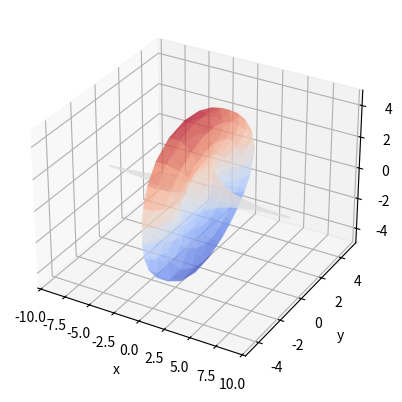

Write the Python code that produced this figure.
import numpy as np
import matplotlib.pyplot as plt
import mpl_toolkits.mplot3d as plt3d
from matplotlib import cm


def monkey(x,y,a):
    z = (x *(x**2 - 3*y**2))/a**2
    return z


def mobius(u,v,a,c=1):
    x = np.cos(v)*(a + c*u*np.cos(v/2))
    y = np.sin(v)*(a + c*u*np.cos(v/2))
    z = u*np.sin(v/2)
    return x, y, z


def astroidal(u, v, a=1, b=1, c=1):
    x = a*np.cos(u)**3 *np.cos(v)**3
    y = b*np.sin(u)**3 *np.cos(v)**3
    z = c*np.sin(v)**3 
    return x, y, z


def sea_shell(u, v, a=2, b=6*np.pi, c=3*np.pi):
    x = a * (np.e**(u/b) - 1) * np.cos(u) * np.cos(v/2)**2
    y = a * (1- np.e**(u/b)) * np.sin(u) * np.cos(v/2)**2
    z = np.e**(u/b) *np.sin(v) - np.e**(u/c) - np.sin(v) + 1
    return x, y, z

def breather(u, v, a=2/5):
    x = -u + ((2*(1-a**2)*np.cosh(a*u)*np.sinh(a*u)) / (a*((1-a**2)*np.cosh(a*u)**2+a**2*np.sin((1-a**2)**(1/2)*v)**2)))
    y = (2*(1-a**2)**(1/2)*np.cosh(a*u) * (-(1-a**2)**(1/2)*np.cos(v) *
         np.cos((1-a**2)**(1/2)*v) - np.sin(v)*np.sin((1-a**2)**(1/2)*v))) / (a*((1-a**2)*np.cosh(a*u)**2+a**2*np.sin((1-a**2)**(1/2)*v)**2))
    z = (2*(1-a**2)**(1/2)*np.cosh(a*u) * (-(1-a**2)**(1/2)*np.sin(v) *
         np.cos((1-a**2)**(1/2)*v) + np.cos(v)*np.sin((1-a**2)**(1/2)*v))) / (a*((1-a**2)*np.cosh(a*u)**2+a**2*np.sin((1-a**2)**(1/2)*v)**2))
    return x, y, z

mesh = 25

# <<<<<<<<<<<<<  MONKEY SLUT >>>>>>>>>>>>>>>>>>
# x = np.arange(-0.5, 0.5+1/mesh, 1/mesh)
# y = np.arange(-0.5, 0.5+1/mesh, 1/mesh)
# X, Y = np.meshgrid(x, y)
# Z = np.zeros(np.shape(X))

# for i in range(len(X)):
#     for j in range(len(X[0])):
#         Z[i,j] = monkey(X[i,j], Y[i,j], 1)

# fig, ax = plt.subplots(subplot_kw={"projection": "3d"})
# ax.set_xlabel("x")
# ax.set_ylabel("y")
# ax.set_zlabel("z")

# surf_def   = ax.plot_surface(X, Y, Z, cmap=cm.coolwarm,
#                 linewidth=0, antialiased=True, alpha = 0.5 )

# plt.show()


# # <<<<<<<<<<<<< MOBIUM STRIPTEASE >>>>>>>>>>>>>>>>>>
# u = np.arange(-0.5, 0.5+1/mesh, 1/mesh)
# v = np.arange(0, 2*np.pi+2*np.pi/mesh, 2*np.pi/mesh)
# U, V = np.meshgrid(u, v)

# X = np.zeros(np.shape(U))
# Y = np.zeros(np.shape(U))
# Z = np.zeros(np.shape(U))
# acko = 1
# for i in range(len(U)):
#     for j in range(len(U[0])):
#         X[i,j], Y[i,j], Z[i,j] = mobius(U[i,j], V[i,j], acko)

# # <<<<<<<<<<<<< aSTEROIDS >>>>>>>>>>>>>>>>>>
# u = np.arange(-np.pi/2, np.pi/2+np.pi/mesh, np.pi/mesh)
# v = np.arange(-np.pi, np.pi+2*np.pi/mesh, 2*np.pi/mesh)
# U, V = np.meshgrid(u, v)

# X = np.zeros(np.shape(U))
# Y = np.zeros(np.shape(U))
# Z = np.zeros(np.shape(U))
# acko = 1
# for i in range(len(U)):
#     for j in range(len(U[0])):
#         X[i,j], Y[i,j], Z[i,j] = astroidal(U[i,j], V[i,j])

# <<<<<<<<<<<<< Sea Shell >>>>>>>>>>>>>>>>>>
# u = np.arange(0, 6*np.pi+6*np.pi/mesh, 6*np.pi/mesh)
# v = np.arange(0, 2*np.pi+2*np.pi/mesh, 2*np.pi/mesh)
# U, V = np.meshgrid(u, v)

# X = np.zeros(np.shape(U))
# Y = np.zeros(np.shape(U))
# Z = np.zeros(np.shape(U))
# acko = 1
# for i in range(len(U)):
#     for j in range(len(U[0])):
#         X[i,j], Y[i,j], Z[i,j] = sea_shell(U[i,j], V[i,j])

# <<<<<<<<<<<<< Breather >>>>>>>>>>>>>>>>>>
u = np.arange(-14, 14+28/mesh, 28/mesh)
v = np.arange(-38, 38+(2*38)/mesh, (2*38)/mesh)
U, V = np.meshgrid(u, v)

X = np.zeros(np.shape(U))
Y = np.zeros(np.shape(U))
Z = np.zeros(np.shape(U))
acko = 1
for i in range(len(U)):
    for j in range(len(U[0])):
        X[i, j], Y[i, j], Z[i, j] = breather(U[i, j], V[i, j])


fig, ax = plt.subplots(subplot_kw={"projection": "3d"})
ax.set_xlabel("x")
ax.set_ylabel("y")
ax.set_zlabel("z")

surf_def   = ax.plot_surface(X, Y, Z, cmap=cm.coolwarm,
                linewidth=0, antialiased=True, alpha = 0.5 )

plt.show()


pass